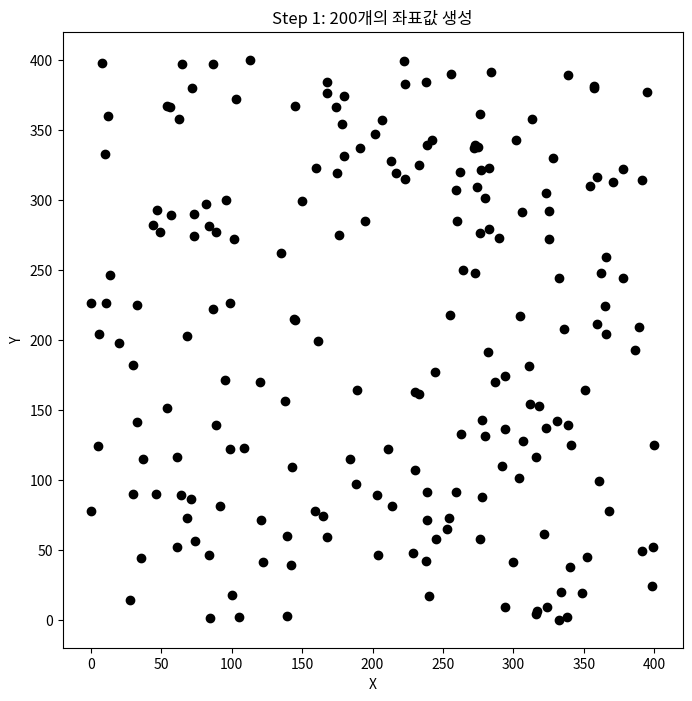
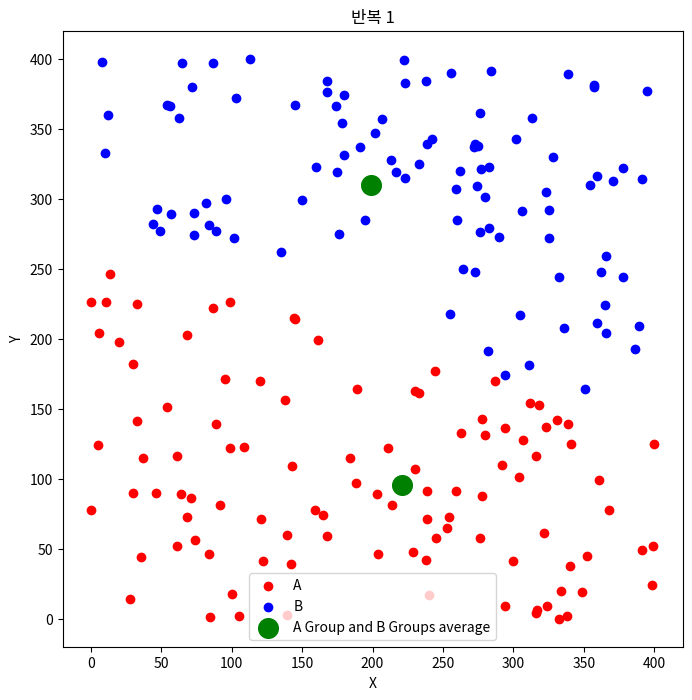
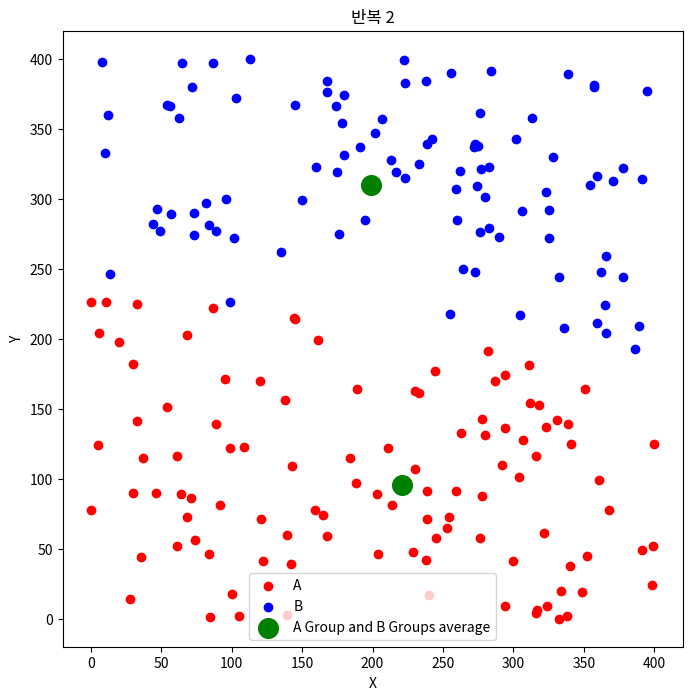
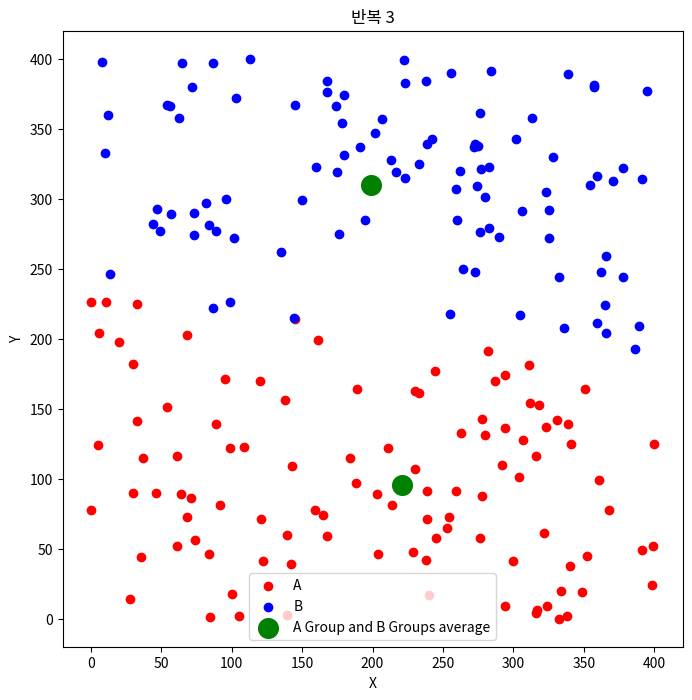
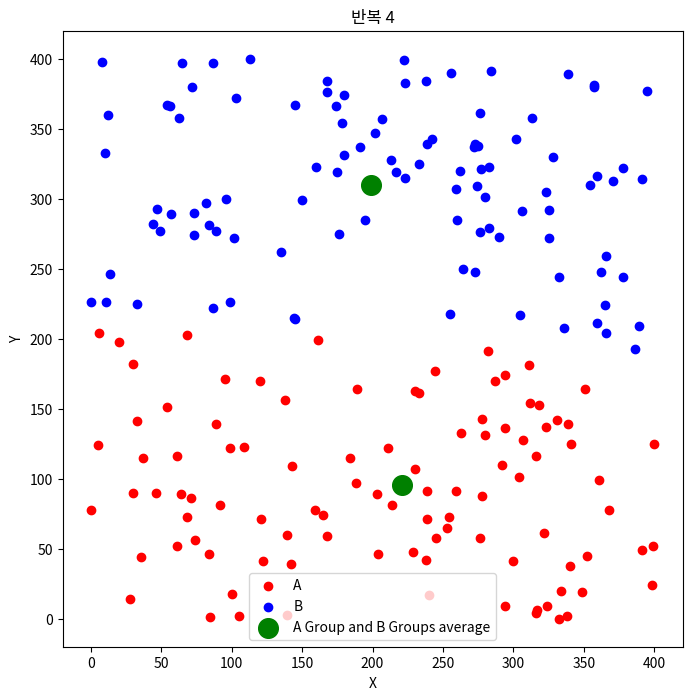
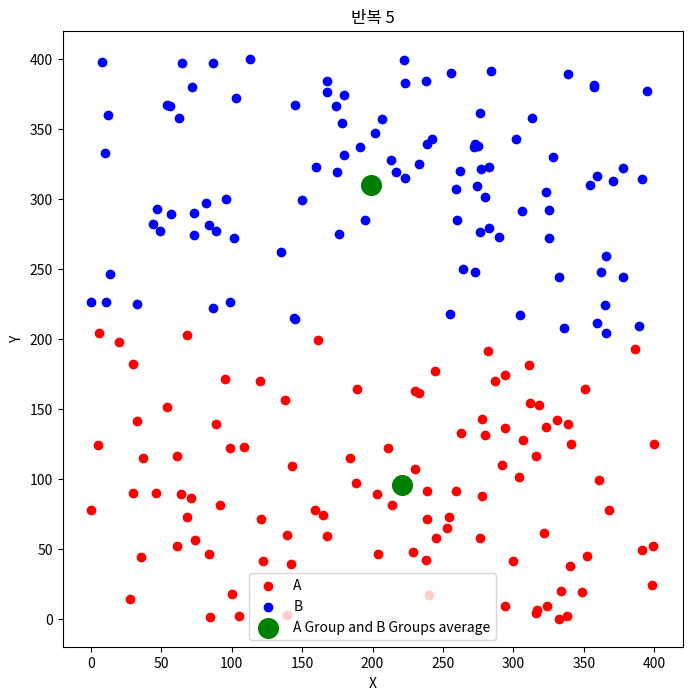
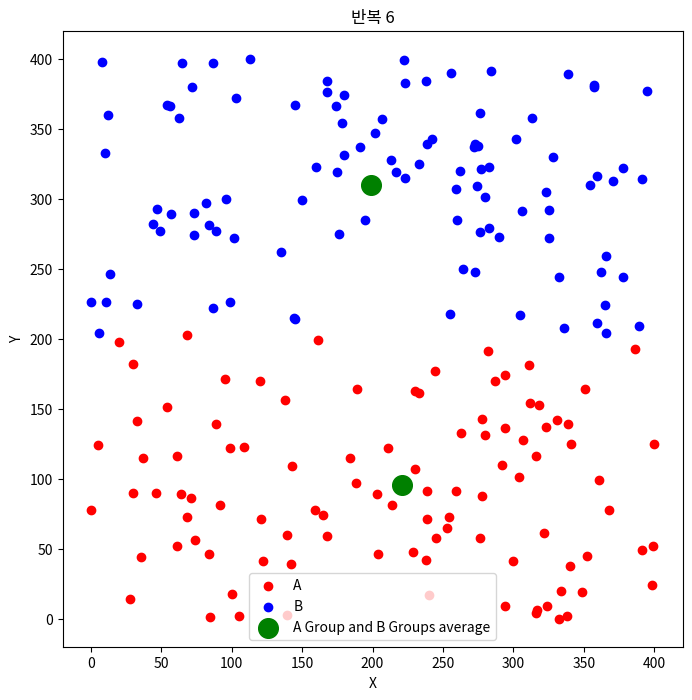
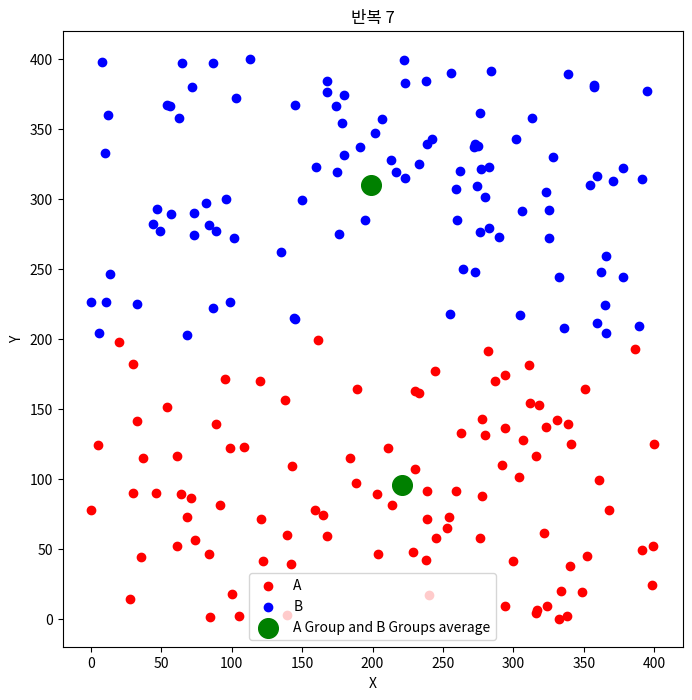
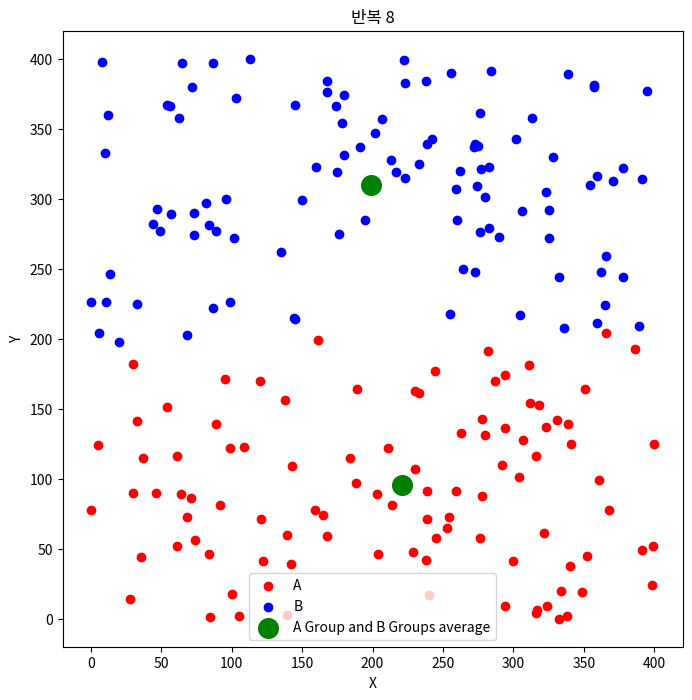
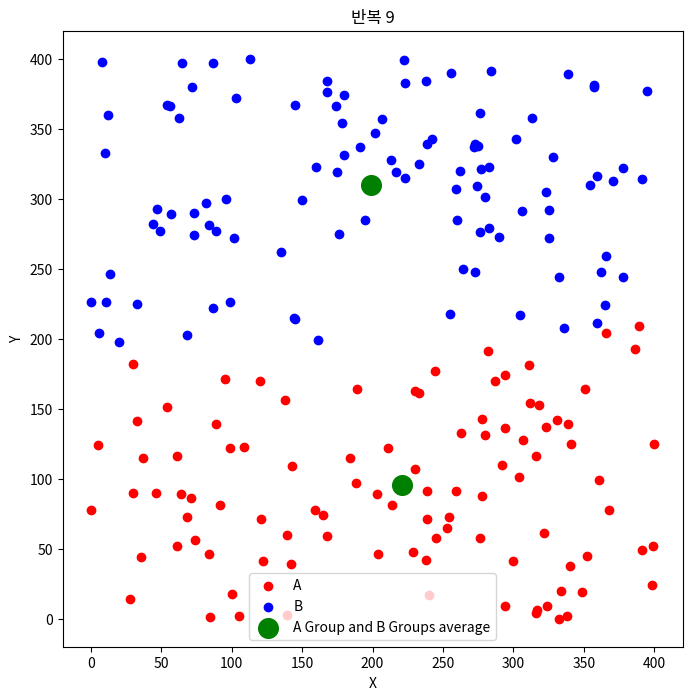
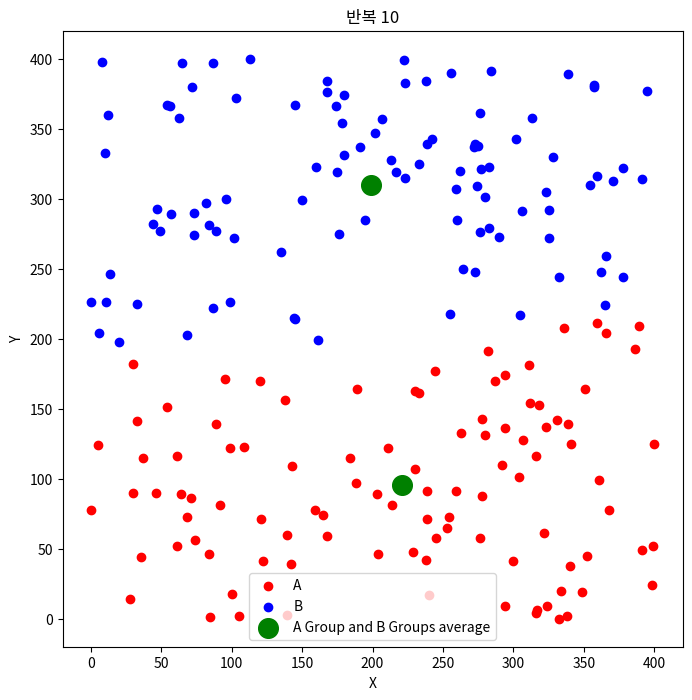
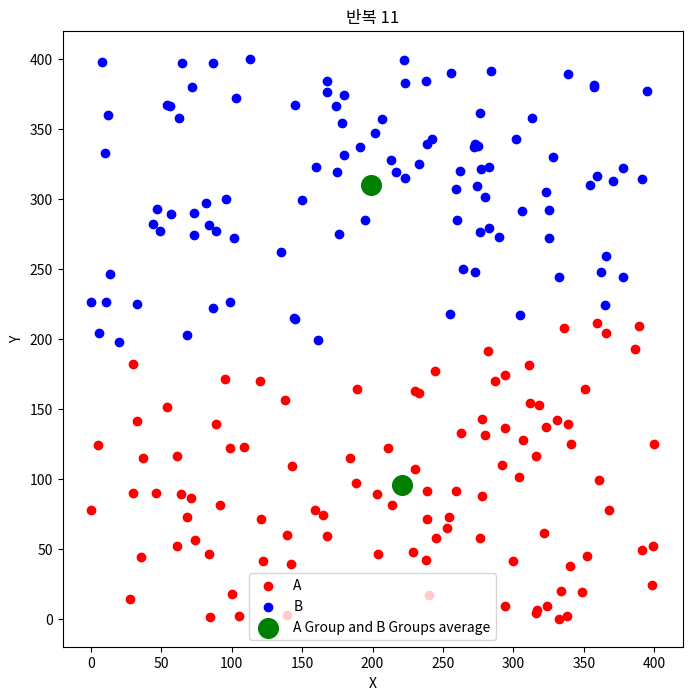

Here is the Python script that generated these plots, in order:
import random
import matplotlib.pyplot as plt
import numpy as np

# Step 1: 중복되지 않는 200개의 2차원 좌표 생성
random_coordinates = set()

while len(random_coordinates) < 200:
    x = random.randint(0, 400)  # 0에서 400까지의 정수 난수 생성
    y = random.randint(0, 400) 
    random_coordinates.add((x, y))

x_values, y_values = zip(*random_coordinates)

# 차트로 표시
plt.figure(figsize=(8, 8))
plt.scatter(x_values, y_values, color='black')  
plt.title("Step 1: 200개의 좌표값 생성")  
plt.xlabel("X")  
plt.ylabel("Y")
plt.show()

# Step 2: 좌표를 A그룹과 B그룹으로 나누어 각각의 평균값 계산
coordinates = list(random_coordinates)  # 좌표 목록으로 변환
random.shuffle(coordinates)  # 좌표를 섞기

A_group = coordinates[:100]  # 처음 100개의 좌표를 A그룹으로 할당
B_group = coordinates[100:]  # 나머지 100개의 좌표를 B그룹으로 할당

A_avg_x = np.mean([point[0] for point in A_group])  # A그룹 x 좌표 평균
A_avg_y = np.mean([point[1] for point in A_group])  # A그룹 y 좌표 평균

B_avg_x = np.mean([point[0] for point in B_group])  # B그룹 x 좌표 평균
B_avg_y = np.mean([point[1] for point in B_group])  # B그룹 y 좌표 평균

# Step 3 & Step 4: 빨강 그룹과 파랑 그룹의 평균값을 기준으로 반복적으로 계산
def distance(point1, point2):
    return np.sqrt((point1[0] - point2[0])**2 + (point1[1] - point2[1])**2)  # 두 좌표 사이의 거리 계산 함수

# 결과를 저장할 리스트
A_groups_history = []  
B_groups_history = []  

while True:
    A_distances = [distance(point, (A_avg_x, A_avg_y)) for point in coordinates]  # A 그룹과의 거리 계산
    B_distances = [distance(point, (B_avg_x, B_avg_y)) for point in coordinates]  # B 그룹과의 거리 계산

    A_group = [coordinates[i] for i in range(200) if A_distances[i] < B_distances[i]]  # 거리에 따라 좌표를 A 또는 B 그룹으로 할당
    B_group = [coordinates[i] for i in range(200) if A_distances[i] >= B_distances[i]]

    new_A_avg_x = np.mean([point[0] for point in A_group])  # 새로운 A 그룹의 x 좌표 평균
    new_A_avg_y = np.mean([point[1] for point in A_group])  # 새로운 A 그룹의 y 좌표 평균

    new_B_avg_x = np.mean([point[0] for point in B_group])  # 새로운 B 그룹의 x 좌표 평균
    new_B_avg_y = np.mean([point[1] for point in B_group])  # 새로운 B 그룹의 y 좌표 평균

    A_groups_history.append(A_group)  # 현재 상태를 이력에 추가
    B_groups_history.append(B_group)

    if (A_avg_x, A_avg_y) == (new_A_avg_x, new_A_avg_y) and (B_avg_x, B_avg_y) == (new_B_avg_x, new_B_avg_y):  # 평균값이 변하지 않으면 종료
        break

    A_avg_x, A_avg_y = new_A_avg_x, new_A_avg_y  # 새로운 평균값으로 갱신
    B_avg_x, B_avg_y = new_B_avg_x, new_B_avg_y

# 결과 그래프 
for i, (A_group, B_group) in enumerate(zip(A_groups_history, B_groups_history)):  # 반복
    plt.figure(figsize=(8, 8))
    plt.scatter([point[0] for point in A_group], [point[1] for point in A_group], color='red', label='A')
    plt.scatter([point[0] for point in B_group], [point[1] for point in B_group], color='blue', label='B')
    plt.scatter([A_avg_x, B_avg_x], [A_avg_y, B_avg_y], color='green', label='A Group and B Groups average', s=200)
    plt.legend()
    plt.title(f"반복 {i + 1}")
    plt.xlabel("X")
    plt.ylabel("Y")
    plt.show()
